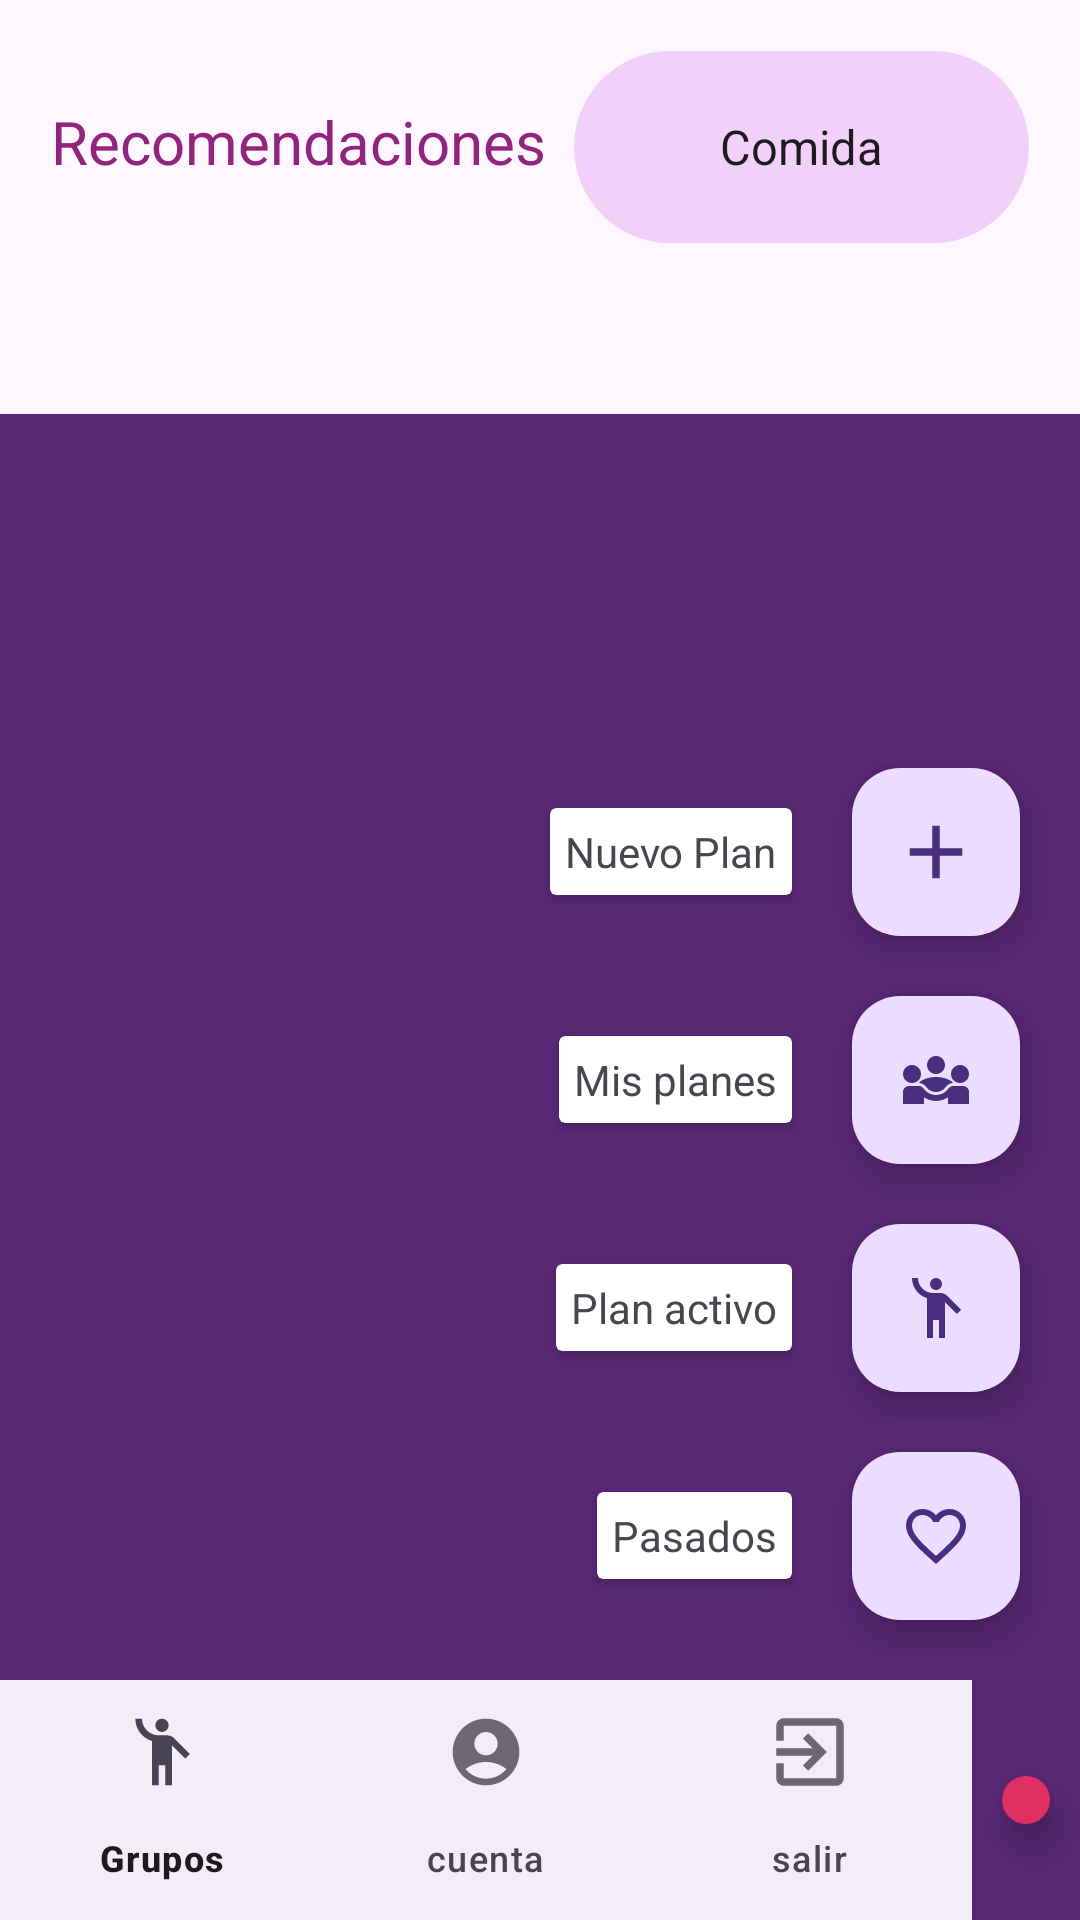

Here is an Android app screen rendered from its layout file. Give the layout XML and the strings, colors and styles it references.
<!-- AndroidManifest.xml: application theme Theme.PrimeraEntrega -->
<!-- res/layout/activity_recomendaciones.xml -->
<?xml version="1.0" encoding="utf-8"?>
<FrameLayout xmlns:android="http://schemas.android.com/apk/res/android"
    xmlns:app="http://schemas.android.com/apk/res-auto"
    xmlns:tools="http://schemas.android.com/tools"
    android:layout_width="match_parent"
    android:layout_height="match_parent"
    tools:context=".RecomendacionesActivity">

    <LinearLayout
        android:layout_width="match_parent"
        android:layout_height="match_parent"
        android:orientation="vertical">

        <LinearLayout
            android:id="@+id/fila1"
            android:layout_width="match_parent"
            android:layout_height="98dp"
            android:layout_marginBottom="20dp"
            android:orientation="horizontal"
            android:padding="17dp"
            app:layout_constraintBottom_toTopOf="@+id/listView"
            app:layout_constraintEnd_toEndOf="@+id/listView"
            app:layout_constraintStart_toStartOf="@+id/listView"
            app:layout_constraintTop_toTopOf="parent">

            <TextView
                android:id="@+id/recomendaciones"
                android:layout_width="0dp"
                android:layout_height="wrap_content"
                android:layout_weight="3"
                android:text="@string/recomendaciones"
                android:textColor="@color/moradoClaro"
                android:textSize="20sp" />

            <Spinner
                android:id="@+id/ubicaciones"
                android:layout_width="0dp"
                android:layout_height="match_parent"
                android:layout_weight="2.6"
                android:background="@drawable/puntas"
                android:dropDownSelector="@android:drawable/btn_dropdown"
                android:entries="@array/ciudades"
                android:foregroundTint="#F4D1D1"
                android:gravity="center"
                android:textAlignment="center" />
        </LinearLayout>

        <ListView
            android:id="@+id/listView"
            android:layout_width="match_parent"
            android:layout_height="627dp"
            android:layout_marginTop="20dp"
            android:padding="15dp"
            android:background="@color/moradoMedio"
            app:layout_constraintTop_toBottomOf="@+id/fila1" />
    </LinearLayout>

    <LinearLayout
        android:layout_width="match_parent"
        android:layout_height="wrap_content"
        android:orientation="vertical"
        android:layout_gravity="bottom">

        <LinearLayout
            android:layout_width="wrap_content"
            android:layout_height="wrap_content"
            android:orientation="vertical"
            android:layout_gravity="bottom|right"
            android:layout_margin="10dp"
            android:gravity="right"
            android:id="@+id/opcionesFAB">
            <LinearLayout
                android:layout_width="wrap_content"
                android:layout_height="wrap_content"
                android:orientation="horizontal"
                android:id="@+id/nuevoView">

                <androidx.cardview.widget.CardView
                    android:layout_width="match_parent"
                    android:layout_height="wrap_content"
                    android:layout_gravity="center_vertical"
                    android:layout_margin="10dp"
                    app:cardBackgroundColor="@color/white"
                    app:cardElevation="2dp"
                    app:contentPadding="5dp">

                    <TextView
                        android:layout_width="wrap_content"
                        android:layout_height="wrap_content"
                        android:text="Nuevo Plan">

                    </TextView>
                </androidx.cardview.widget.CardView>
                <com.google.android.material.floatingactionbutton.FloatingActionButton
                    android:layout_width="wrap_content"
                    android:layout_height="wrap_content"
                    android:layout_gravity="center_vertical"
                    android:layout_margin="10dp"
                    android:src="@drawable/ic_mas"
                    android:tooltipText="crear"
                    android:id="@+id/fab_crear_plan"
                    app:menu="@menu/bottom_navigation_menu"
                    android:tint="@color/rosaClaro">
                </com.google.android.material.floatingactionbutton.FloatingActionButton>

            </LinearLayout>
            <LinearLayout
                android:layout_width="wrap_content"
                android:layout_height="wrap_content"
                android:orientation="horizontal"
                android:id="@+id/planesView">

                <androidx.cardview.widget.CardView
                    android:layout_width="match_parent"
                    android:layout_height="wrap_content"
                    android:layout_gravity="center_vertical"
                    android:layout_margin="10dp"
                    app:cardBackgroundColor="@color/white"
                    app:cardElevation="2dp"
                    app:contentPadding="5dp">

                    <TextView
                        android:layout_width="wrap_content"
                        android:layout_height="wrap_content"
                        android:text="Mis planes">

                    </TextView>
                </androidx.cardview.widget.CardView>
                <com.google.android.material.floatingactionbutton.FloatingActionButton
                    android:layout_width="wrap_content"
                    android:layout_height="wrap_content"
                    android:layout_gravity="center_vertical"
                    android:layout_margin="10dp"
                    android:src="@drawable/ic_mis_planes"
                    android:tooltipText="mis planes"
                    android:id="@+id/fab_mis_planes"
                    app:menu="@menu/bottom_navigation_menu">
                </com.google.android.material.floatingactionbutton.FloatingActionButton>
            </LinearLayout>
            <LinearLayout
                android:layout_width="wrap_content"
                android:layout_height="wrap_content"
                android:orientation="horizontal"
                android:id="@+id/activoView">

                <androidx.cardview.widget.CardView
                    android:layout_width="match_parent"
                    android:layout_height="wrap_content"
                    android:layout_gravity="center_vertical"
                    android:layout_margin="10dp"
                    app:cardBackgroundColor="@color/white"
                    app:cardElevation="2dp"
                    app:contentPadding="5dp">

                    <TextView
                        android:layout_width="wrap_content"
                        android:layout_height="wrap_content"
                        android:text="Plan activo">

                    </TextView>
                </androidx.cardview.widget.CardView>
                <com.google.android.material.floatingactionbutton.FloatingActionButton
                    android:layout_width="wrap_content"
                    android:layout_height="wrap_content"
                    android:layout_gravity="center_vertical"
                    android:layout_margin="10dp"
                    android:src="@drawable/ic_plan_activo"
                    android:tooltipText="plan activo"
                    android:id="@+id/fab_plan_activo"
                    app:menu="@menu/bottom_navigation_menu">
                </com.google.android.material.floatingactionbutton.FloatingActionButton>
            </LinearLayout>
            <LinearLayout
                android:layout_width="wrap_content"
                android:layout_height="wrap_content"
                android:orientation="horizontal"
                android:id="@+id/pasadosView">

                <androidx.cardview.widget.CardView
                    android:layout_width="match_parent"
                    android:layout_height="wrap_content"
                    android:layout_gravity="center_vertical"
                    android:layout_margin="10dp"
                    app:cardBackgroundColor="@color/white"
                    app:cardElevation="2dp"
                    app:contentPadding="5dp">

                    <TextView
                        android:layout_width="wrap_content"
                        android:layout_height="wrap_content"
                        android:text="Pasados">

                    </TextView>
                </androidx.cardview.widget.CardView>
                <com.google.android.material.floatingactionbutton.FloatingActionButton
                    android:layout_width="wrap_content"
                    android:layout_height="wrap_content"
                    android:layout_gravity="center_vertical"
                    android:layout_margin="10dp"
                    android:src="@drawable/ic_plan_pasado"
                    android:tooltipText="planes pasados"
                    android:id="@+id/fab_planes_pasados"
                    app:menu="@menu/bottom_navigation_menu">
                </com.google.android.material.floatingactionbutton.FloatingActionButton>
            </LinearLayout>
        </LinearLayout>

        <LinearLayout
            android:layout_width="match_parent"
            android:layout_height="match_parent"
            android:orientation="horizontal"
            android:id="@+id/opPrincipales">

            <com.google.android.material.bottomnavigation.BottomNavigationView
                android:id="@+id/bottom_navigation"
                android:layout_width="324dp"
                android:layout_height="wrap_content"
                android:layout_gravity="bottom"
                android:backgroundTint="@color/moradoClaro"
                app:menu="@menu/bottom_navigation_menu" />

            <com.google.android.material.floatingactionbutton.FloatingActionButton
                android:layout_width="wrap_content"
                android:layout_height="wrap_content"
                android:layout_gravity="center_vertical"
                android:layout_margin="10dp"
                android:src="@drawable/ic_plan"
                android:tooltipText="@string/planes"
                android:id="@+id/fab_menu_plan"
                android:backgroundTint="@color/rosado">

            </com.google.android.material.floatingactionbutton.FloatingActionButton>


        </LinearLayout>

    </LinearLayout>
</FrameLayout>
<!-- resources referenced by this layout -->
<resources>
  <string-array name="ciudades">
          <item>Bogota</item>
          <item>Medellin</item>
          <item>Cali</item>
          <item>Manizales</item>
          <item>Barranquilla</item>
      </string-array>
  <color name="moradoClaro">#91257B</color>
  <color name="moradoMedio">#572773</color>
  <color name="rosaClaro">#F2D0FA</color>
  <color name="rosado">#E22F63</color>
  <color name="white">#FFFFFFFF</color>
  <!-- drawable ic_mas (drawable-anydpi) -->
  <vector xmlns:android="http://schemas.android.com/apk/res/android"
      android:width="24dp"
      android:height="24dp"
      android:viewportWidth="24"
      android:viewportHeight="24"
      android:tint="#DE1666"
      android:alpha="0.8">
    <group android:scaleX="1.25"
        android:scaleY="1.25"
        android:translateX="-3"
        android:translateY="-3">
      <path
          android:fillColor="@android:color/white"
          android:pathData="M19,13h-6v6h-2v-6H5v-2h6V5h2v6h6v2z"/>
    </group>
  </vector>
  <!-- drawable ic_plan (drawable-anydpi) -->
  <vector xmlns:android="http://schemas.android.com/apk/res/android"
      android:width="24dp"
      android:height="24dp"
      android:viewportWidth="24"
      android:viewportHeight="24"
      android:tint="#DE1666"
      android:alpha="0.8">
    <group android:scaleX="1.1111112"
        android:scaleY="1.1111112"
        android:translateX="-1.3333334"
        android:translateY="-1.3333334">
      <path
          android:fillColor="@android:color/white"
          android:pathData="M11.99,2C6.47,2 2,6.48 2,12c0,5.52 4.47,10 9.99,10C17.52,22 22,17.52 22,12C22,6.48 17.52,2 11.99,2zM8.5,8C9.33,8 10,8.67 10,9.5S9.33,11 8.5,11S7,10.33 7,9.5S7.67,8 8.5,8zM12,18c-2.28,0 -4.22,-1.66 -5,-4h10C16.22,16.34 14.28,18 12,18zM15.5,11c-0.83,0 -1.5,-0.67 -1.5,-1.5S14.67,8 15.5,8S17,8.67 17,9.5S16.33,11 15.5,11z"/>
    </group>
  </vector>
  <!-- drawable ic_plan_activo (drawable-anydpi) -->
  <vector xmlns:android="http://schemas.android.com/apk/res/android"
      android:width="24dp"
      android:height="24dp"
      android:viewportWidth="24"
      android:viewportHeight="24"
      android:tint="#DE1666"
      android:alpha="0.8">
    <path
        android:fillColor="@android:color/white"
        android:pathData="M12,4m-2,0a2,2 0,1 1,4 0a2,2 0,1 1,-4 0"/>
    <path
        android:fillColor="@android:color/white"
        android:pathData="M15.89,8.11C15.5,7.72 14.83,7 13.53,7c-0.21,0 -1.42,0 -2.54,0C8.24,6.99 6,4.75 6,2H4c0,3.16 2.11,5.84 5,6.71V22h2v-6h2v6h2V10.05L18.95,14l1.41,-1.41L15.89,8.11z"/>
  </vector>
  <!-- drawable ic_plan_pasado (drawable-anydpi) -->
  <vector xmlns:android="http://schemas.android.com/apk/res/android"
      android:width="24dp"
      android:height="24dp"
      android:viewportWidth="24"
      android:viewportHeight="24"
      android:tint="#DE1666"
      android:alpha="0.8">
    <path
        android:fillColor="@android:color/white"
        android:pathData="M16.5,3c-1.74,0 -3.41,0.81 -4.5,2.09C10.91,3.81 9.24,3 7.5,3 4.42,3 2,5.42 2,8.5c0,3.78 3.4,6.86 8.55,11.54L12,21.35l1.45,-1.32C18.6,15.36 22,12.28 22,8.5 22,5.42 19.58,3 16.5,3zM12.1,18.55l-0.1,0.1 -0.1,-0.1C7.14,14.24 4,11.39 4,8.5 4,6.5 5.5,5 7.5,5c1.54,0 3.04,0.99 3.57,2.36h1.87C13.46,5.99 14.96,5 16.5,5c2,0 3.5,1.5 3.5,3.5 0,2.89 -3.14,5.74 -7.9,10.05z"/>
  </vector>
  <!-- drawable puntas (drawable) -->
  <?xml version="1.0" encoding="utf-8"?>
  <shape xmlns:android="http://schemas.android.com/apk/res/android">
      <corners android:radius="40dp"/>
      <solid android:color="@color/rosaClaro"/>
  </shape>
  <string name="planes">Planes</string>
  <string name="recomendaciones">Recomendaciones</string>
  <style name="Theme.PrimeraEntrega" parent="Base.Theme.PrimeraEntrega" />
  <style name="Base.Theme.PrimeraEntrega" parent="Theme.Material3.DayNight.NoActionBar">
          
          
      </style>
</resources>
